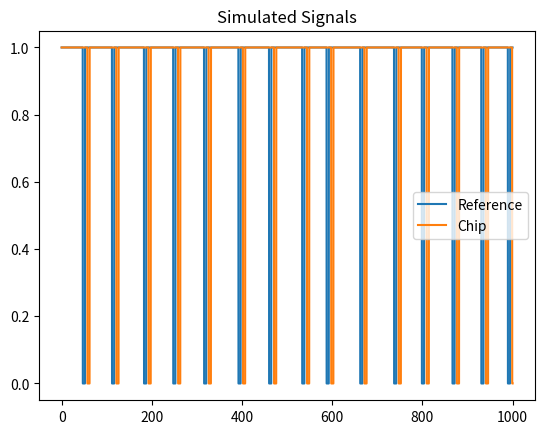

The script that saved this image:
import numpy as np
import matplotlib.pyplot as plt

total_duration = 1000 # ns
drop_duration = 5 # ns
fs = 40 # GHz (samples per ns)

mean_interval1 = 50 # Avg time between signal 1 drops (ns)
std_1 = 10

mean_interval2 = 10 # Avg lag time between signal 1 and 2 drops (ns)
jitter = 5 # Stdv of lag time between signal 1 and 2 drops (ns)

n_samples = int(fs * total_duration)
signal1 = np.ones(n_samples)
signal2 = np.ones(n_samples)
jitter = .5

drop_samples = int(fs * drop_duration)
t = 0  # current time index

while t < n_samples:

    dt1 = max(0, np.random.normal(mean_interval1, std_1)) # Time between reference signal drops
    dt2 = max(0, np.random.normal(mean_interval2, jitter)) # Time between reference drop and corresponding secondary signal drop
    
    t += int(dt1 * fs)  # advance by interval (converted to samples)
    
    if t >= n_samples:
        break

    # Apply drop to signal 1
    signal1[t : min(t + drop_samples, n_samples)] = 0

    # Advance by dt2 interval
    t += int(dt2*fs)

    # Apply delayed drop to signal 2
    signal2[t: min(t + drop_samples, n_samples)] = 0

    # Move past the dropped samples
    t += drop_samples

time = np.linspace(0, total_duration, total_duration*fs)

signal1_array = np.vstack((time, signal1))
signal2_array = np.vstack((time, signal2))

plt.plot(signal1_array[0], signal1_array[1], label="Reference")
plt.plot(signal2_array[0], signal2_array[1], label="Chip")
plt.title("Simulated Signals")
plt.legend()
plt.show()

# np.save("test_ref_sig.npy", signal1_array)
# np.save("test_chip_sig.npy", signal2_array)